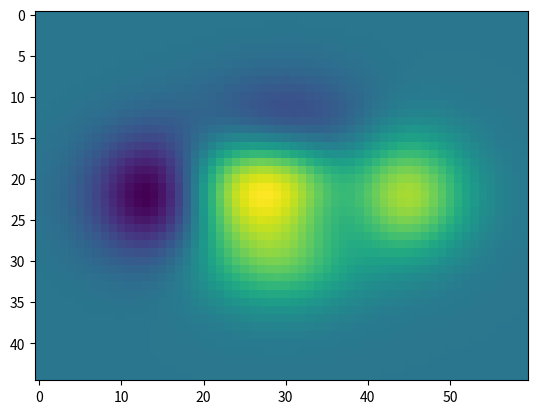

Here is the Python script that generated this plot:
# -*- coding: utf-8 -*-
"""
Created on Sat Mar  9 18:29:15 2019

INSTITUTO FEDERAL DE EDUCAÇÃO, CIÊNCIA E TECNOLOGIA DO PÁRA - IFPA ANANINDEUA

@author: 
[redacted]
                       
Grupo de Pesquisa: 
                 Gradiente de Modelagem Matemática e
                 Simulação Computacional - GM²SC
                 
Assunto: 
        Representação Gráfica de um Sinal - Parte I

Nome do sript: grafico_3D_001

Disponível em: 
    
"""
# Bibliotecas usadas no programa:
# Cálculo Matemático: numpy
import numpy as np 
# Representação Gráfica: matplotlib
import matplotlib.pyplot as plt

# Representação algébrica do Sinal
def f(x, y):
    return (1 - x / 2 + x ** 5 + y ** 3) *\
            np.exp(-x ** 2 - y ** 2)
            
    #return np.sin(x)**2+np.cos(y)**2

# Parâmetros
n = 15 # Número de Harmônicos
# Vetor do eixo x
x = np.linspace(-3, 3, 4 * n)
# Vetor do eixo y
y = np.linspace(-3, 3, 3 * n)
# Matriz da Energia do Sinal
X, Y = np.meshgrid(x, y)
# Representação Gráfica da Matriz da Energia do Sinal
plt.imshow(f(X, Y))